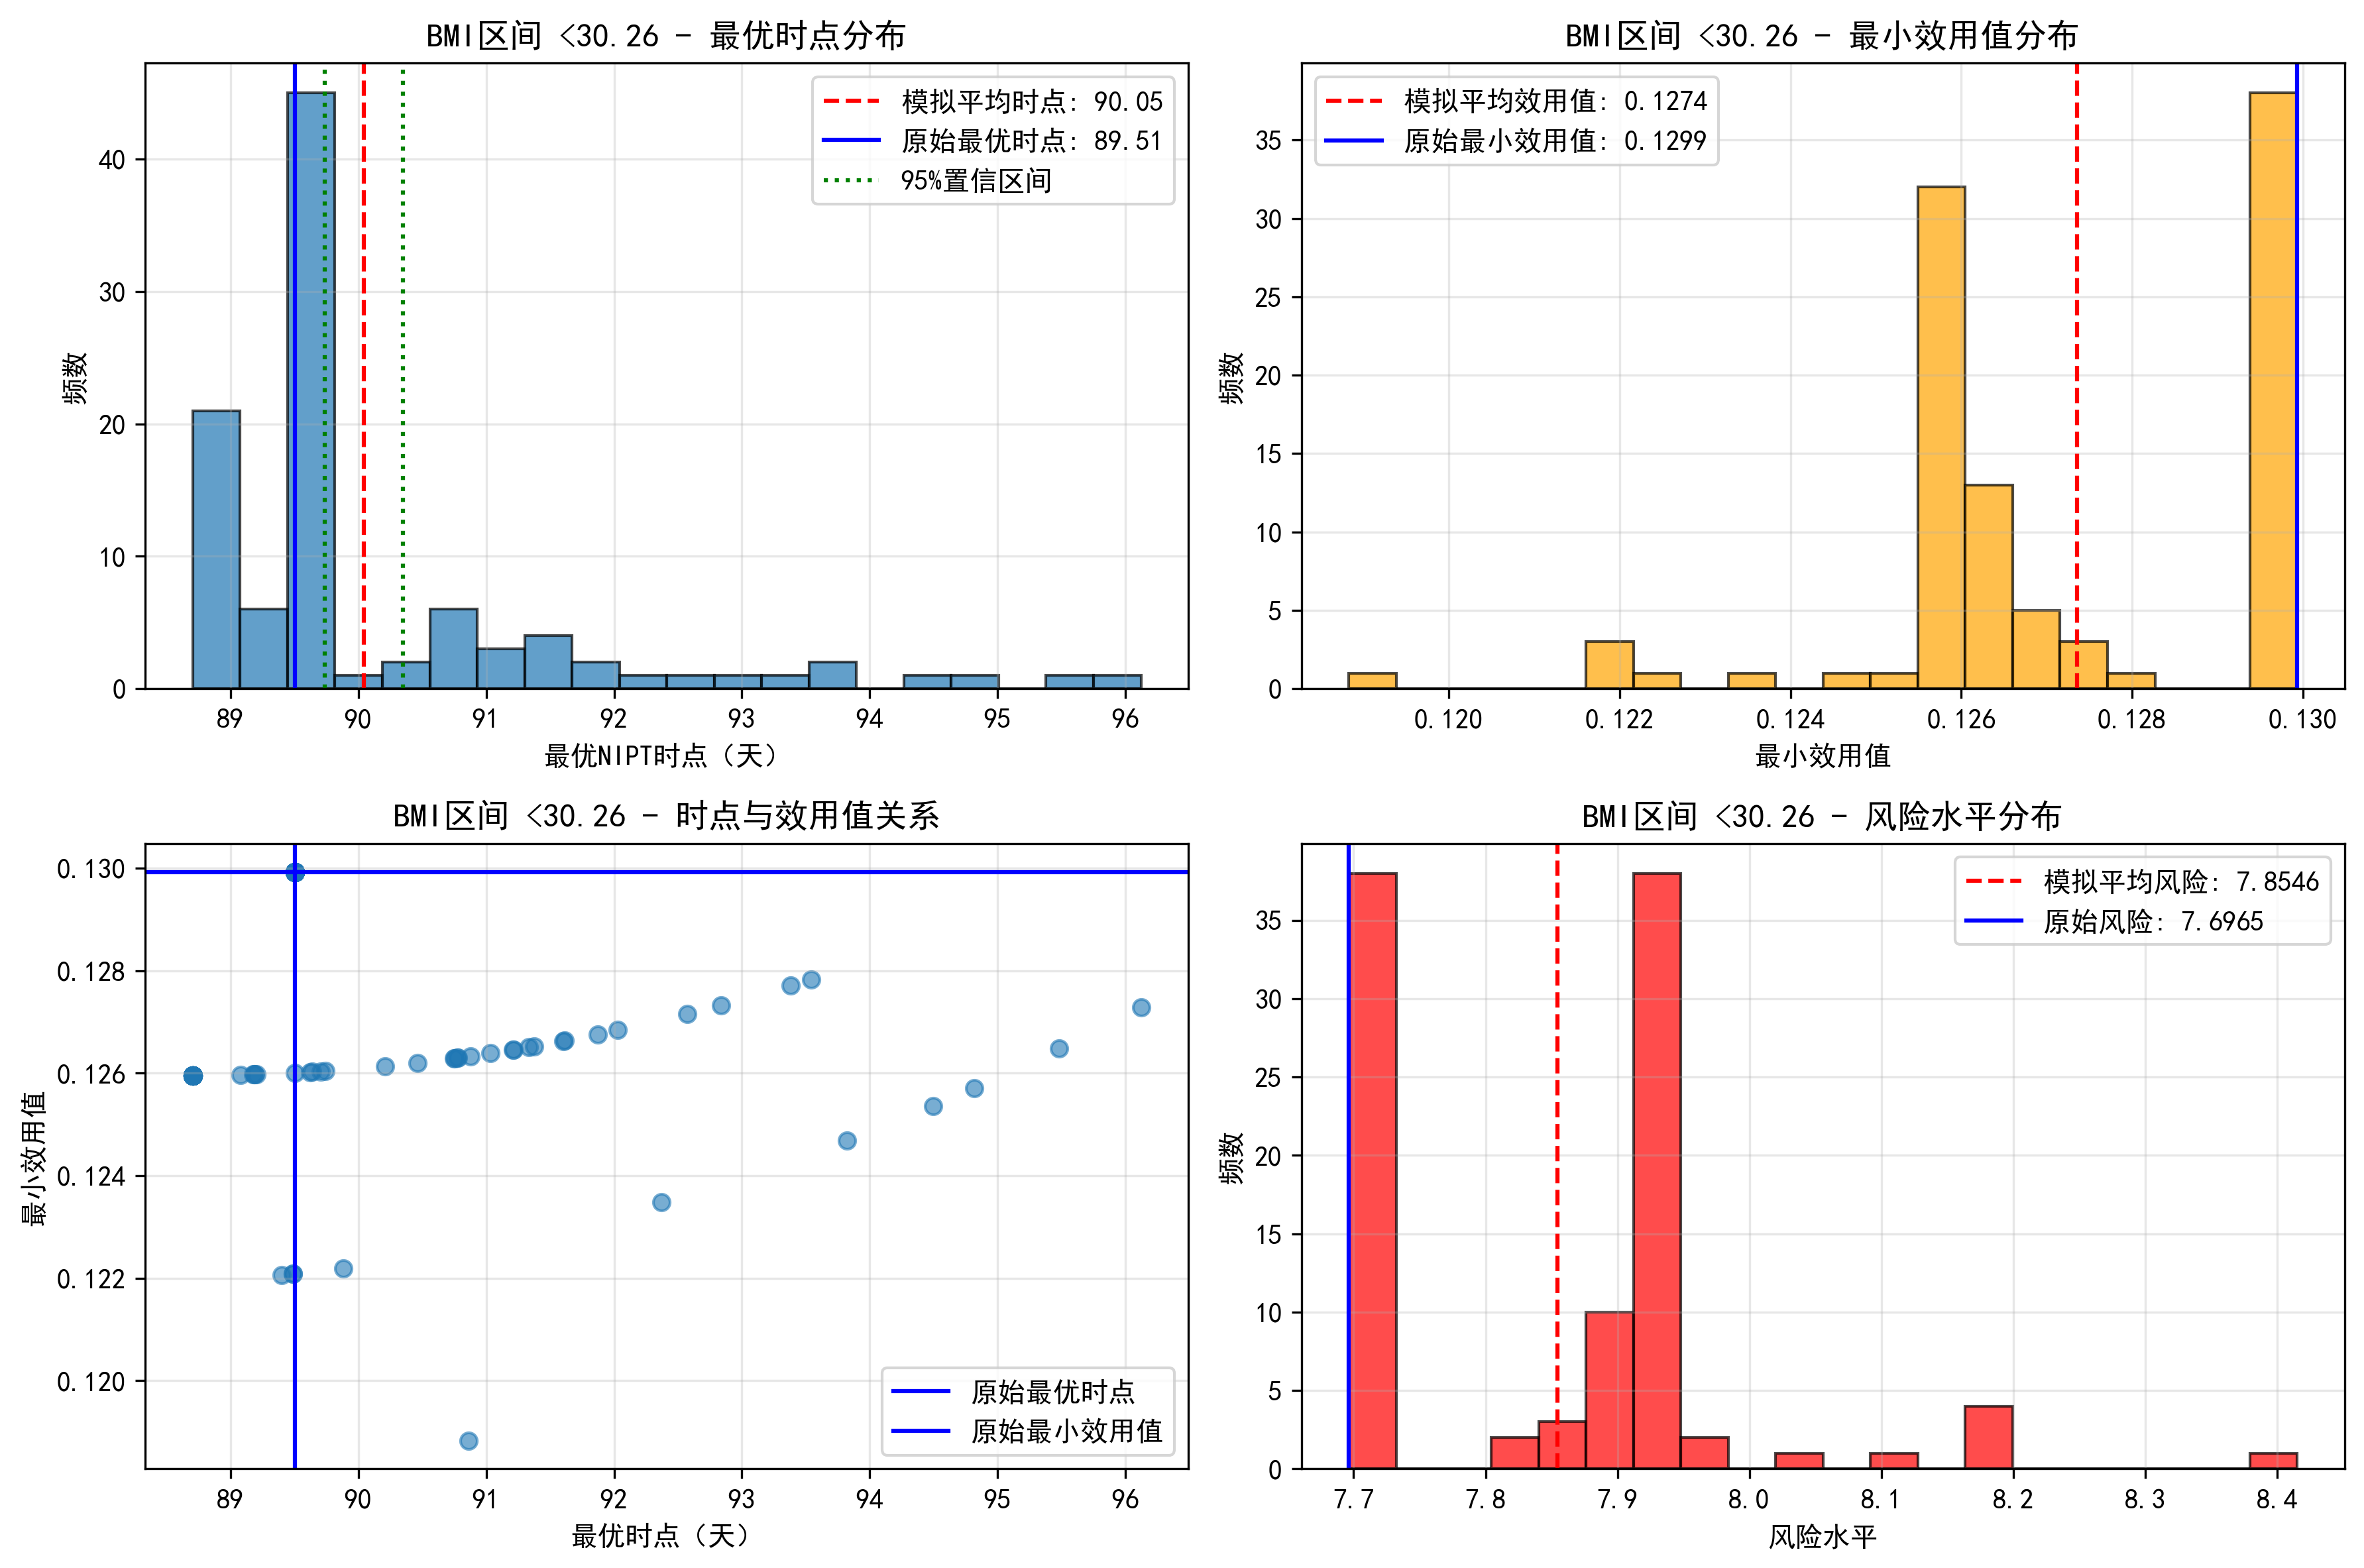

Source data for this figure (header and first rows):
time, utility, risk
89.51, 0.1299, 7.696
89.64, 0.126, 7.935
88.71, 0.126, 7.939
89.51, 0.1299, 7.696
89.18, 0.126, 7.938
90.88, 0.1263, 7.916
89.51, 0.1299, 7.696
88.7, 0.126, 7.939
93.38, 0.1277, 7.83
91.62, 0.1266, 7.897
96.12, 0.1273, 7.856
90.75, 0.1263, 7.918
88.7, 0.126, 7.939
93.54, 0.1278, 7.823
92.37, 0.1235, 8.098
89.51, 0.1299, 7.696
88.7, 0.126, 7.939
89.51, 0.1299, 7.696
89.51, 0.1299, 7.696
89.21, 0.126, 7.938
89.51, 0.1299, 7.696
89.51, 0.1299, 7.696
95.48, 0.1265, 7.907
91.22, 0.1265, 7.908
91.37, 0.1265, 7.903
89.49, 0.1221, 8.191
89.74, 0.126, 7.934
88.7, 0.126, 7.939
89.51, 0.1299, 7.696
92.83, 0.1273, 7.854
89.88, 0.1222, 8.184
89.5, 0.126, 7.936
88.7, 0.126, 7.939
89.51, 0.1299, 7.696
91.87, 0.1268, 7.889
89.51, 0.1299, 7.696
88.7, 0.126, 7.939
88.7, 0.126, 7.939
89.51, 0.1299, 7.696
89.51, 0.1299, 7.696
90.78, 0.1263, 7.918
88.71, 0.126, 7.939
89.51, 0.1299, 7.696
89.51, 0.1299, 7.696
89.51, 0.1299, 7.696
89.51, 0.1299, 7.696
89.51, 0.1299, 7.696
88.71, 0.126, 7.939
89.51, 0.1299, 7.696
90.75, 0.1263, 7.918
92.57, 0.1272, 7.865
91.21, 0.1265, 7.908
89.51, 0.1299, 7.696
88.7, 0.126, 7.939
89.51, 0.1299, 7.696
89.51, 0.1299, 7.696
90.86, 0.1188, 8.415
89.51, 0.1299, 7.696
89.4, 0.1221, 8.193
89.7, 0.126, 7.934
... 40 more rows
